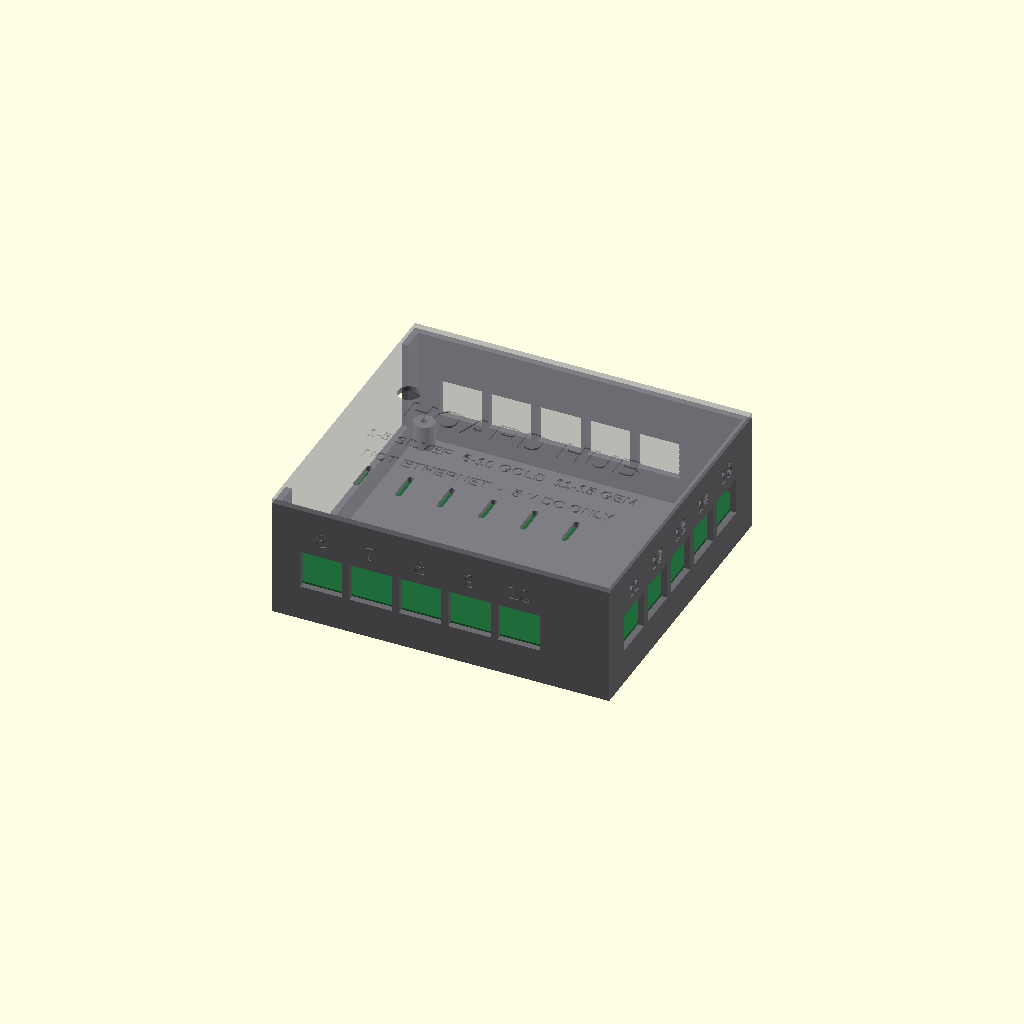
Cell 1: rendered with the file's own defaults.
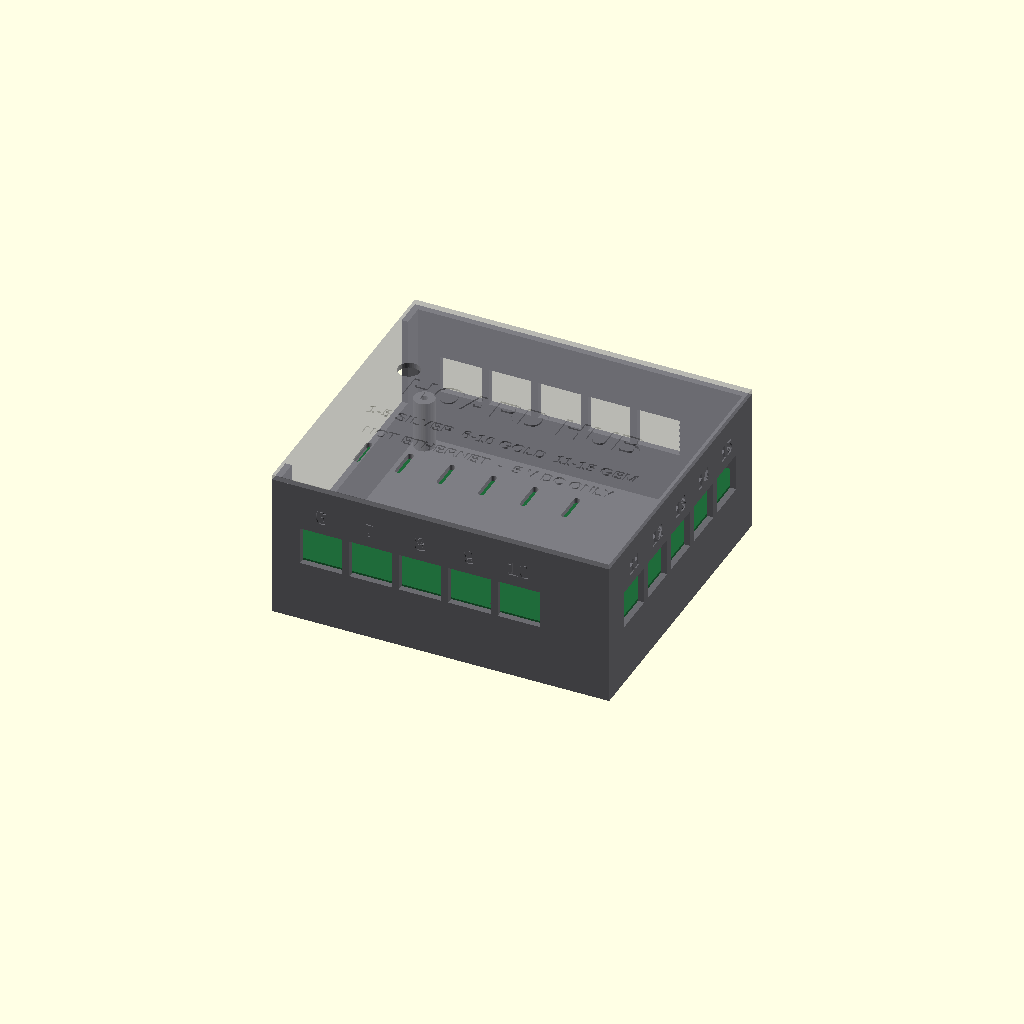
Cell 2: post_h = 20 (everything else at default).
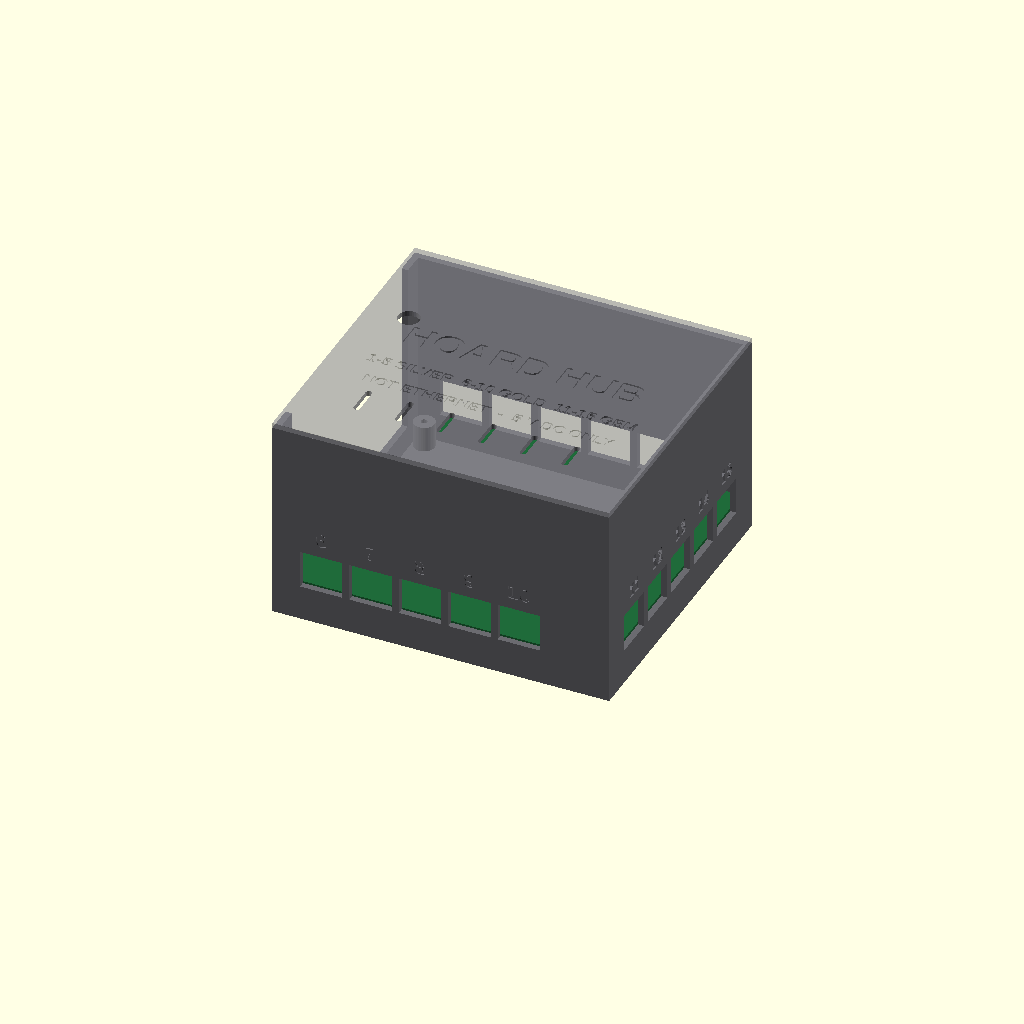
Cell 3: inner_h = 64 (everything else at default).
One fixed orthographic camera (rotation 55°, 0°, 25°; colour scheme Cornfield) for every cell.
Source of the model, crystal_oracle/hoard_chests/cad/hoard_hub_case.scad:
// Case for the Hoard Hub board (124 x 112 mm, see ../pcb/PCB-NOTES.md). mm.
// Parts (-D 'part="..."'): base, lid, plunger (drops through the lid onto the TEST button), assembly. Print both flat as modelled (lid: flip it, top on the bed).
// The board sits on four posts and is held by four #4 x 1/2" FLAT-HEAD screws (the ones bought for the plinth cover) through its corner holes.
// The lid is a push fit; the whole left side (USB, 5 V jack, screw terminal) stays open.
$fn=40;
part="assembly";

bw=124; bd=112; bt=1.6;            // board
holes=[[4,4],[120,4],[4,108],[120,108]];
clr=0.4; wall=2.4; floor_t=2.4;
post_h=10;                         // posts tall enough for a #4 x 1/2" screw (11.1 mm into the plastic)
z_b = floor_t+post_h;              // underside of the board
z_top = z_b+bt;                    // top of the board
jack_w=15.3; jack_h=13.5;          // RJ45 above the board
inner_h=32;                        // tallest part: the ESP32 on its sockets / the 1000 uF capacitor
H = z_top+inner_h;
jx=[16,35,54,73,92];               // jack centres on the top (y=112) and bottom (y=0) edges
jy=[18,37,56,75,94];               // jack centres on the right edge (x=124)
test_btn=[13.4,75.2];              // TEST button centre on the board (SW1); [0,0] = no hole in the lid
btn_top=5.0;                       // top of the 6 mm tact switch above the board

module base(){
 difference(){
  translate([-clr-wall,-clr-wall,0]) cube([bw+2*(clr+wall),bd+2*(clr+wall),H]);
  translate([-clr,-clr,floor_t]) cube([bw+2*clr,bd+2*clr,H]);
  // jack openings
  for(x=jx) for(y=[-clr-wall-1,bd+clr-1]) translate([x-jack_w/2-0.5,y,z_top-0.4]) cube([jack_w+1,wall+2,jack_h+1.2]);
  for(y=jy) translate([bw+clr-1,y-jack_w/2-0.5,z_top-0.4]) cube([wall+2,jack_w+1,jack_h+1.2]);
  // open left side above the board (USB, barrel jack, screw terminal)
  translate([-clr-wall-1,8,z_b-1]) cube([wall+2,bd-16,H]);
  // tier marks over each jack group
  for(i=[0:4]) translate([jx[i],bd+clr+wall-0.5,z_top+jack_h+5]) rotate([90,0,180]) linear_extrude(1) text(str(i+1),size=6,halign="center",font="Liberation Sans:style=Bold");
  for(i=[0:4]) translate([jx[i],-clr-wall+0.5,z_top+jack_h+5]) rotate([90,0,0]) linear_extrude(1) text(str(i+6),size=6,halign="center",font="Liberation Sans:style=Bold");
  for(i=[0:4]) translate([bw+clr+wall-0.5,jy[i],z_top+jack_h+5]) rotate([90,0,90]) linear_extrude(1) text(str(i+11),size=6,halign="center",font="Liberation Sans:style=Bold");
 }
 for(h=holes) translate([h[0],h[1],0]) difference(){ cylinder(d=8,h=z_b); translate([0,0,1]) cylinder(d=2.5,h=z_b,$fn=16); }
}
module lid(){
 // z = 0 on top of the base walls
 difference(){
  union(){
   translate([-clr-wall,-clr-wall,0]) cube([bw+2*(clr+wall),bd+2*(clr+wall),2]);
   difference(){ translate([-clr+0.2,-clr+0.2,-4]) cube([bw+2*clr-0.4,bd+2*clr-0.4,4.01]);
                 translate([-clr+1.8,-clr+1.8,-5]) cube([bw+2*clr-3.6,bd+2*clr-3.6,6]); }
  }
  translate([bw/2,bd/2+10,1.4]) linear_extrude(1) text("HOARD HUB",size=11,halign="center",valign="center",font="Liberation Sans:style=Bold");
  translate([bw/2,bd/2-8,1.4]) linear_extrude(1) text("1-5 SILVER  6-10 GOLD  11-15 GEM",size=4.6,halign="center",valign="center",font="Liberation Sans:style=Bold");
  translate([bw/2,bd/2-20,1.4]) linear_extrude(1) text("NOT ETHERNET  -  5 V DC ONLY",size=4.6,halign="center",valign="center",font="Liberation Sans:style=Bold");
  if(test_btn!=[0,0]) translate([test_btn[0],test_btn[1],-6]) cylinder(d=8.4,h=10);
  // vent slots
  for(i=[0:5]) translate([20+i*16,18,-1]) hull(){ cylinder(d=2.4,h=4); translate([0,10,0]) cylinder(d=2.4,h=4); }
 }
}
module plunger(){ // stands on the button, flange keeps it in the lid
 L = inner_h - btn_top + 2 + 1.5;
 cylinder(d=7.6,h=L); translate([0,0,L-2-1.5-6]) cylinder(d=11,h=1.6); }
if(part=="base") base();
else if(part=="plunger") translate([0,0,inner_h-btn_top+3.5]) rotate([180,0,0]) plunger();
else if(part=="lid") lid();
else if(part=="lid_print") translate([0,0,2]) rotate([180,0,0]) lid();
else { color("#6b6b70") base(); color("#8a8a90",0.6) translate([0,0,H]) lid();
       color("#1f6b3a") translate([0,0,z_b]) cube([bw,bd,bt]); }
Customizer parameters (derived from the source; name, type, default, range or options):
part: string, default "assembly"
post_h: number, default 10
inner_h: number, default 32
test_btn: vector, default [13.4, 75.2]
btn_top: number, default 5
